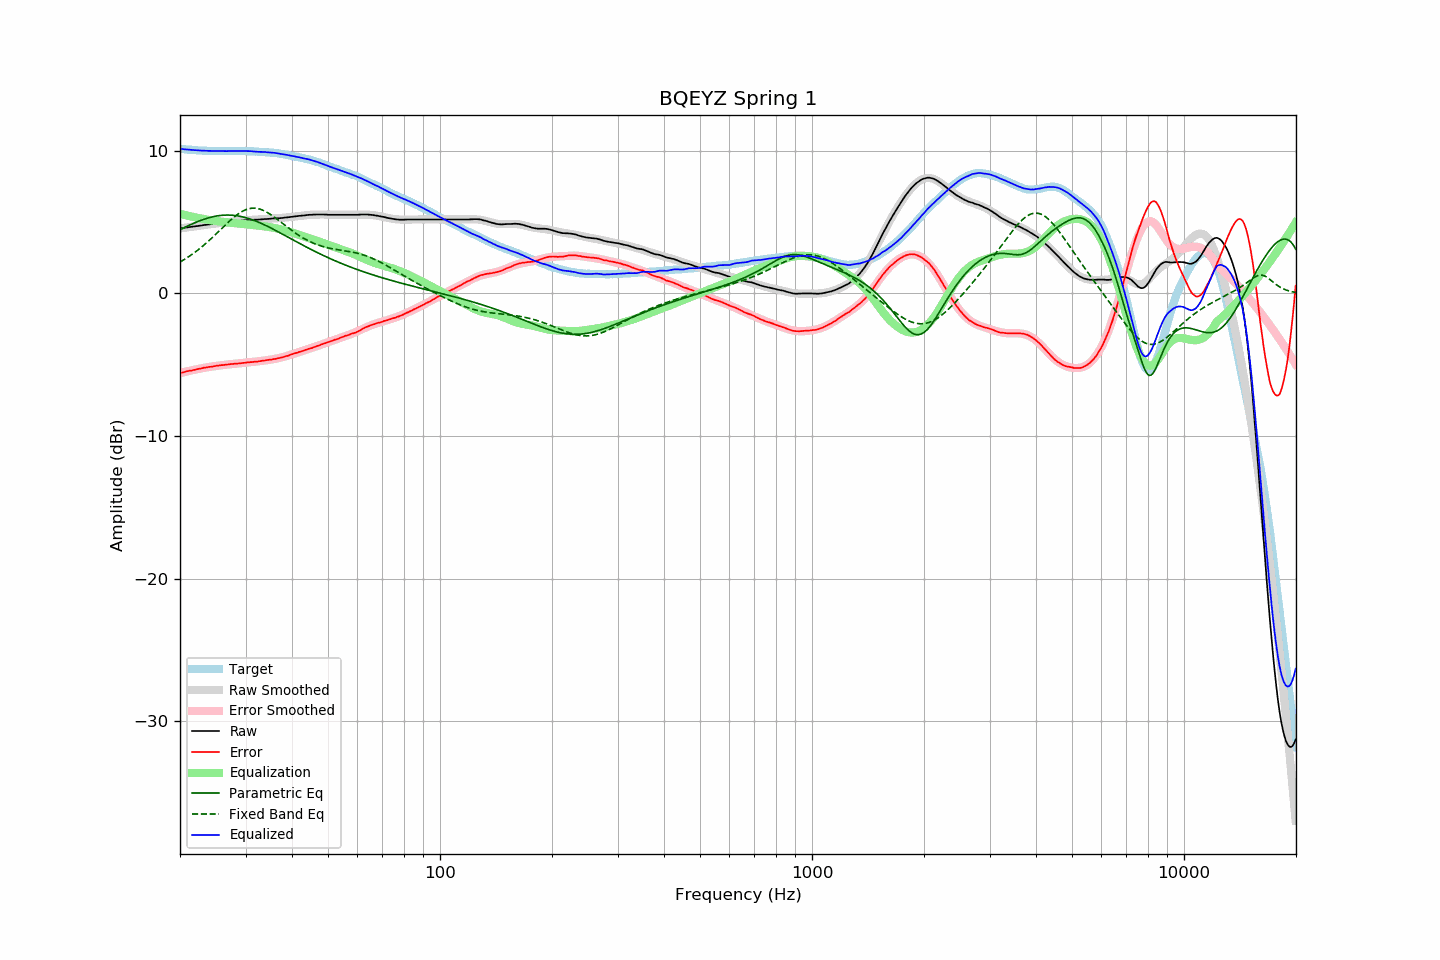

Data behind this chart, as committed beside it:
frequency, raw, error, smoothed, error_smoothed, equalization, parametric_eq, fixed_band_eq, equalized_raw, equalized_smoothed, target
20.00, 4.56, -5.59, 4.56, -5.59, 5.59, 4.47, 2.20, 10.15, 10.15, 10.15
20.20, 4.58, -5.56, 4.58, -5.56, 5.56, 4.53, 2.27, 10.14, 10.14, 10.14
20.40, 4.59, -5.53, 4.60, -5.53, 5.53, 4.58, 2.34, 10.12, 10.12, 10.13
20.61, 4.61, -5.51, 4.61, -5.50, 5.50, 4.64, 2.40, 10.11, 10.11, 10.12
20.81, 4.63, -5.46, 4.63, -5.48, 5.48, 4.69, 2.48, 10.11, 10.10, 10.10
21.02, 4.64, -5.45, 4.64, -5.45, 5.45, 4.74, 2.55, 10.09, 10.09, 10.09
21.23, 4.66, -5.42, 4.66, -5.42, 5.42, 4.80, 2.62, 10.09, 10.08, 10.08
21.44, 4.67, -5.41, 4.67, -5.40, 5.40, 4.85, 2.70, 10.07, 10.07, 10.09
21.66, 4.69, -5.38, 4.69, -5.37, 5.37, 4.90, 2.78, 10.07, 10.06, 10.07
21.87, 4.70, -5.36, 4.70, -5.35, 5.35, 4.95, 2.86, 10.05, 10.05, 10.07
22.09, 4.72, -5.32, 4.72, -5.33, 5.33, 5.00, 2.95, 10.05, 10.05, 10.05
22.31, 4.73, -5.30, 4.74, -5.30, 5.30, 5.04, 3.04, 10.04, 10.04, 10.04
22.54, 4.75, -5.28, 4.75, -5.28, 5.28, 5.09, 3.12, 10.03, 10.03, 10.03
22.76, 4.76, -5.26, 4.77, -5.26, 5.26, 5.13, 3.22, 10.02, 10.03, 10.03
22.99, 4.78, -5.24, 4.78, -5.24, 5.24, 5.17, 3.31, 10.02, 10.02, 10.02
23.22, 4.80, -5.21, 4.80, -5.22, 5.22, 5.21, 3.40, 10.02, 10.02, 10.01
23.45, 4.81, -5.20, 4.81, -5.20, 5.20, 5.25, 3.50, 10.01, 10.01, 10.02
23.69, 4.83, -5.18, 4.83, -5.18, 5.18, 5.28, 3.60, 10.01, 10.01, 10.01
23.92, 4.84, -5.15, 4.84, -5.16, 5.16, 5.31, 3.70, 10.00, 10.00, 10.00
24.16, 4.86, -5.15, 4.86, -5.14, 5.14, 5.34, 3.81, 10.00, 10.00, 10.01
24.40, 4.87, -5.13, 4.87, -5.12, 5.12, 5.37, 3.91, 9.99, 10.00, 10.01
24.65, 4.89, -5.11, 4.89, -5.11, 5.11, 5.40, 4.02, 10.00, 10.00, 10.00
24.89, 4.90, -5.09, 4.90, -5.09, 5.09, 5.42, 4.12, 9.99, 9.99, 10.00
25.14, 4.92, -5.06, 4.92, -5.08, 5.08, 5.44, 4.23, 10.00, 9.99, 9.99
25.39, 4.93, -5.05, 4.93, -5.06, 5.06, 5.46, 4.34, 9.99, 9.99, 9.99
25.65, 4.94, -5.05, 4.94, -5.04, 5.04, 5.47, 4.45, 9.99, 9.99, 9.99
25.91, 4.96, -5.03, 4.96, -5.03, 5.03, 5.48, 4.56, 9.99, 9.99, 9.99
26.16, 4.97, -5.02, 4.97, -5.02, 5.02, 5.49, 4.67, 9.99, 9.99, 10.00
26.43, 4.98, -5.01, 4.98, -5.00, 5.00, 5.50, 4.78, 9.98, 9.99, 9.99
26.69, 4.99, -5.00, 5.00, -4.99, 4.99, 5.50, 4.89, 9.98, 9.99, 9.99
26.96, 5.01, -4.98, 5.01, -4.98, 4.98, 5.50, 4.99, 9.99, 9.99, 9.99
27.23, 5.02, -4.97, 5.02, -4.97, 4.97, 5.50, 5.10, 9.99, 9.99, 9.99
27.50, 5.04, -4.95, 5.04, -4.96, 4.96, 5.49, 5.20, 10.00, 9.99, 9.99
27.77, 5.05, -4.94, 5.05, -4.94, 4.94, 5.48, 5.30, 10.00, 9.99, 10.00
28.05, 5.06, -4.93, 5.06, -4.93, 4.93, 5.47, 5.39, 9.99, 10.00, 9.99
28.33, 5.07, -4.93, 5.08, -4.92, 4.92, 5.46, 5.48, 9.99, 10.00, 10.00
28.62, 5.08, -4.92, 5.09, -4.91, 4.91, 5.44, 5.56, 9.99, 10.00, 10.00
28.90, 5.10, -4.91, 5.10, -4.90, 4.90, 5.42, 5.64, 10.00, 10.00, 10.01
29.19, 5.11, -4.90, 5.11, -4.89, 4.89, 5.40, 5.71, 10.00, 10.00, 10.01
29.48, 5.12, -4.88, 5.12, -4.88, 4.88, 5.37, 5.77, 10.00, 10.00, 10.00
29.78, 5.13, -4.87, 5.13, -4.86, 4.86, 5.34, 5.83, 10.00, 9.99, 10.00
30.08, 5.14, -4.86, 5.14, -4.85, 4.85, 5.31, 5.88, 10.00, 9.99, 10.00
30.38, 5.15, -4.83, 5.14, -4.84, 4.84, 5.28, 5.92, 9.99, 9.99, 9.98
30.68, 5.15, -4.83, 5.15, -4.83, 4.83, 5.25, 5.95, 9.98, 9.98, 9.98
30.99, 5.16, -4.82, 5.16, -4.82, 4.82, 5.21, 5.97, 9.98, 9.98, 9.98
31.30, 5.16, -4.82, 5.16, -4.81, 4.81, 5.17, 5.98, 9.97, 9.97, 9.98
31.61, 5.17, -4.80, 5.17, -4.79, 4.79, 5.13, 5.98, 9.97, 9.96, 9.97
31.93, 5.17, -4.78, 5.18, -4.78, 4.78, 5.08, 5.98, 9.95, 9.96, 9.95
32.24, 5.17, -4.78, 5.18, -4.77, 4.77, 5.04, 5.96, 9.94, 9.95, 9.96
32.57, 5.18, -4.76, 5.19, -4.75, 4.75, 4.99, 5.94, 9.94, 9.94, 9.94
32.89, 5.19, -4.74, 5.19, -4.74, 4.74, 4.94, 5.91, 9.93, 9.94, 9.94
33.22, 5.20, -4.73, 5.20, -4.73, 4.73, 4.89, 5.87, 9.93, 9.93, 9.93
33.55, 5.21, -4.71, 5.21, -4.71, 4.71, 4.84, 5.82, 9.93, 9.92, 9.93
33.89, 5.22, -4.70, 5.22, -4.70, 4.70, 4.79, 5.76, 9.92, 9.92, 9.92
34.23, 5.22, -4.68, 5.22, -4.68, 4.68, 4.73, 5.70, 9.91, 9.91, 9.90
34.57, 5.23, -4.67, 5.23, -4.67, 4.67, 4.68, 5.64, 9.90, 9.90, 9.90
34.92, 5.24, -4.64, 5.24, -4.65, 4.65, 4.62, 5.56, 9.89, 9.89, 9.88
35.27, 5.25, -4.64, 5.25, -4.63, 4.63, 4.56, 5.49, 9.88, 9.88, 9.90
35.62, 5.26, -4.61, 5.26, -4.61, 4.61, 4.51, 5.41, 9.87, 9.87, 9.87
35.97, 5.27, -4.59, 5.26, -4.59, 4.59, 4.45, 5.33, 9.86, 9.85, 9.87
... 635 more rows
